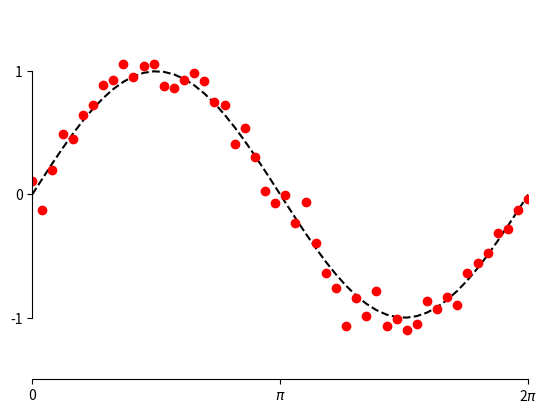

Here is the Python script that generated this plot:
"""
Demo of spines using custom bounds to limit the extent of the spine.
"""
import numpy as np
import matplotlib.pyplot as plt

x = np.linspace(0, 2*np.pi, 50)
y = np.sin(x)
y2 = y + 0.1 * np.random.normal(size=x.shape)

fig, ax = plt.subplots()
ax.plot(x, y, 'k--')
ax.plot(x, y2, 'ro')

# set ticks and tick labels
ax.set_xlim((0, 2*np.pi))
ax.set_xticks([0, np.pi, 2*np.pi])
ax.set_xticklabels(['0', '$\pi$','2$\pi$'])
ax.set_ylim((-1.5, 1.5))
ax.set_yticks([-1, 0, 1])

# Only draw spine between the y-ticks
ax.spines['left'].set_bounds(-1, 1)
# Hide the right and top spines
ax.spines['right'].set_visible(False)
ax.spines['top'].set_visible(False)
# Only show ticks on the left and bottom spines
ax.yaxis.set_ticks_position('left')
ax.xaxis.set_ticks_position('bottom')

plt.show()
